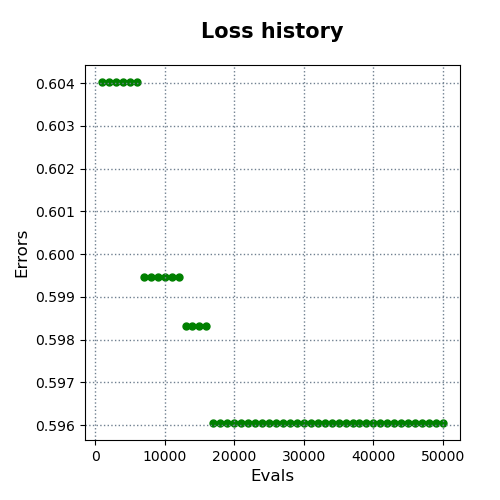

The file beside this chart, header and first rows:
evals, errors
1000, 0.604
2000, 0.604
3000, 0.604
4000, 0.604
5000, 0.604
6000, 0.604
7000, 0.5995
8000, 0.5995
9000, 0.5995
10000, 0.5995
11000, 0.5995
12000, 0.5995
13000, 0.5983
14000, 0.5983
15000, 0.5983
16000, 0.5983
17000, 0.5961
18000, 0.5961
19000, 0.5961
20000, 0.5961
21000, 0.5961
22000, 0.5961
23000, 0.5961
24000, 0.5961
25000, 0.5961
26000, 0.5961
27000, 0.5961
28000, 0.5961
29000, 0.5961
30000, 0.5961
31000, 0.5961
32000, 0.5961
33000, 0.5961
34000, 0.5961
35000, 0.5961
36000, 0.5961
37000, 0.5961
38000, 0.5961
39000, 0.5961
40000, 0.5961
41000, 0.5961
42000, 0.5961
43000, 0.5961
44000, 0.5961
45000, 0.5961
46000, 0.5961
47000, 0.5961
48000, 0.5961
49000, 0.5961
50000, 0.5961
